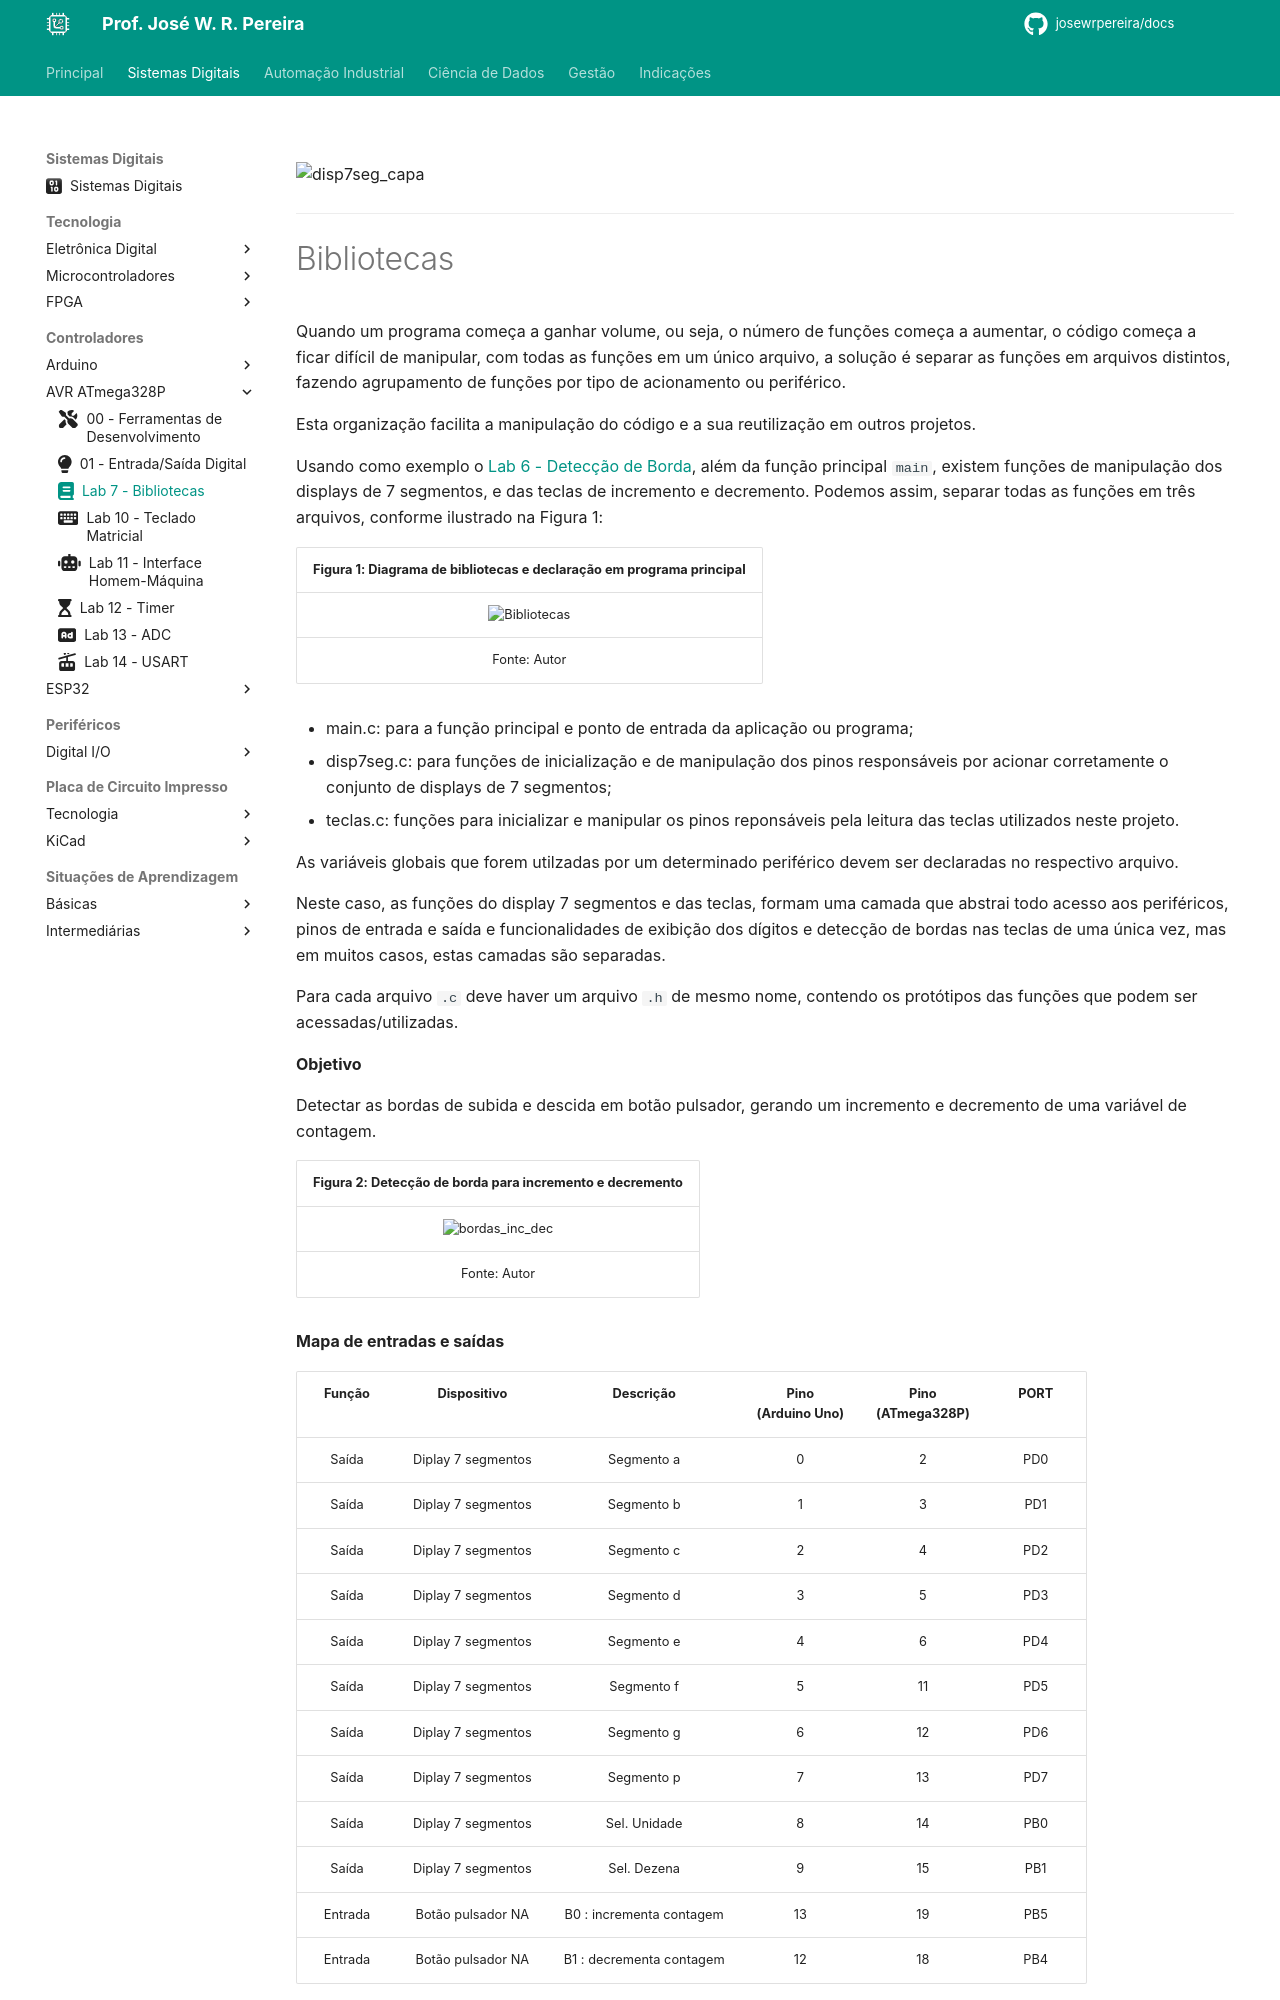

repository: JoseWRPereira/docs · page: digitais/mcu/avr_atmega328p/lab07-bibliotecas/index.html · generator: mkdocs

---
title: Lab 7 - Bibliotecas
icon: fontawesome/solid/book
author:
 - José W. R. Pereira
tags:
 - Sistemas Eletrônicos
 - MMR
 - MCU
 - AVR
 - ATMega328P
---


![disp7seg_capa](img/lab07-hal_capa.png)

---
